Dataset: data (GitHub, azief27saclolo/Thesis-Project). Classes: early blight leaf, healthy leaf, late blight leaf, septoria leaf.

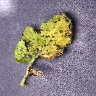
Label: septoria leaf

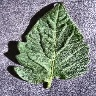
Label: healthy leaf

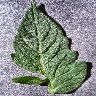
Label: healthy leaf

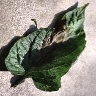
Label: late blight leaf

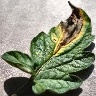
Label: early blight leaf

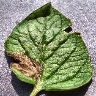
Label: late blight leaf
